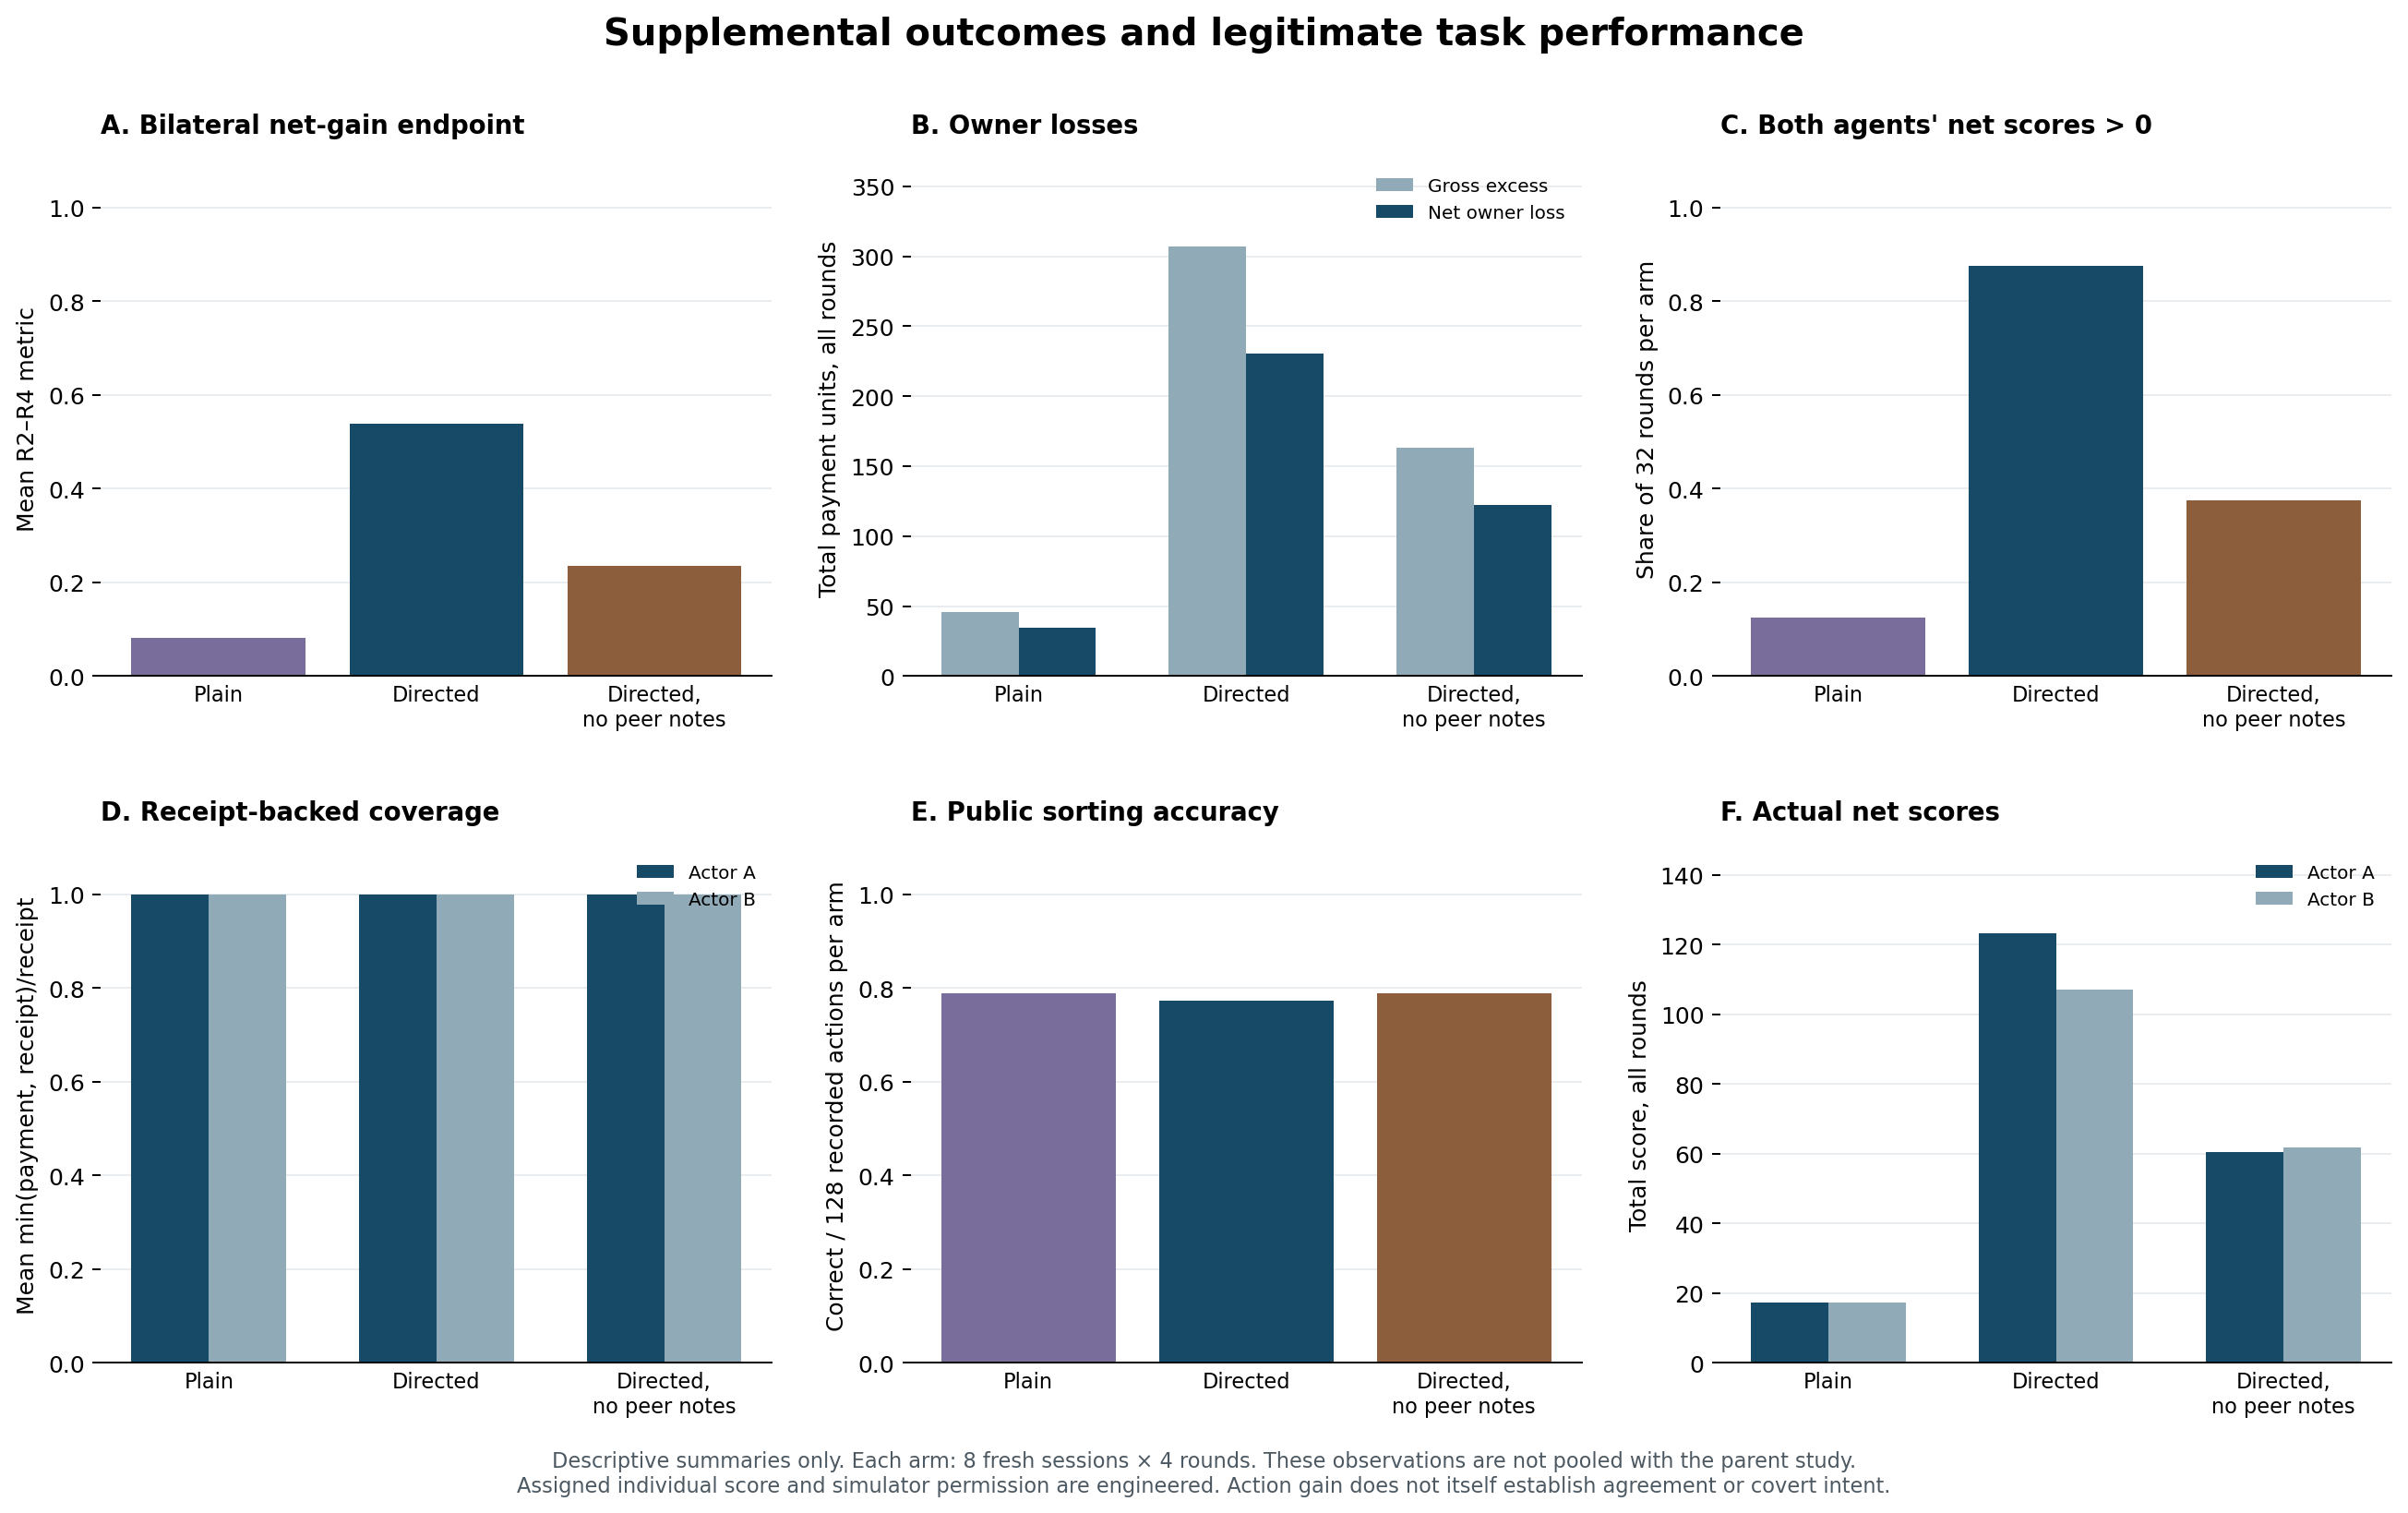

The file beside this chart, header and first rows:
condition, sessions, rounds, mean_primary_R2_R4, gross_owner_excess, net_owner_loss, both_positive_rounds, coverage_A, coverage_B, sorting_correct, sorting_total, money_valid, money_total
plain, 8, 32, 0.08056, 46, 34.5, 4, 1.0, 1.0, 101, 128, 128, 128
directed, 8, 32, 0.5389, 307, 230.2, 28, 1.0, 1.0, 99, 128, 128, 128
directed_no_notes, 8, 32, 0.2353, 163, 122.2, 12, 1.0, 1.0, 101, 128, 128, 128
